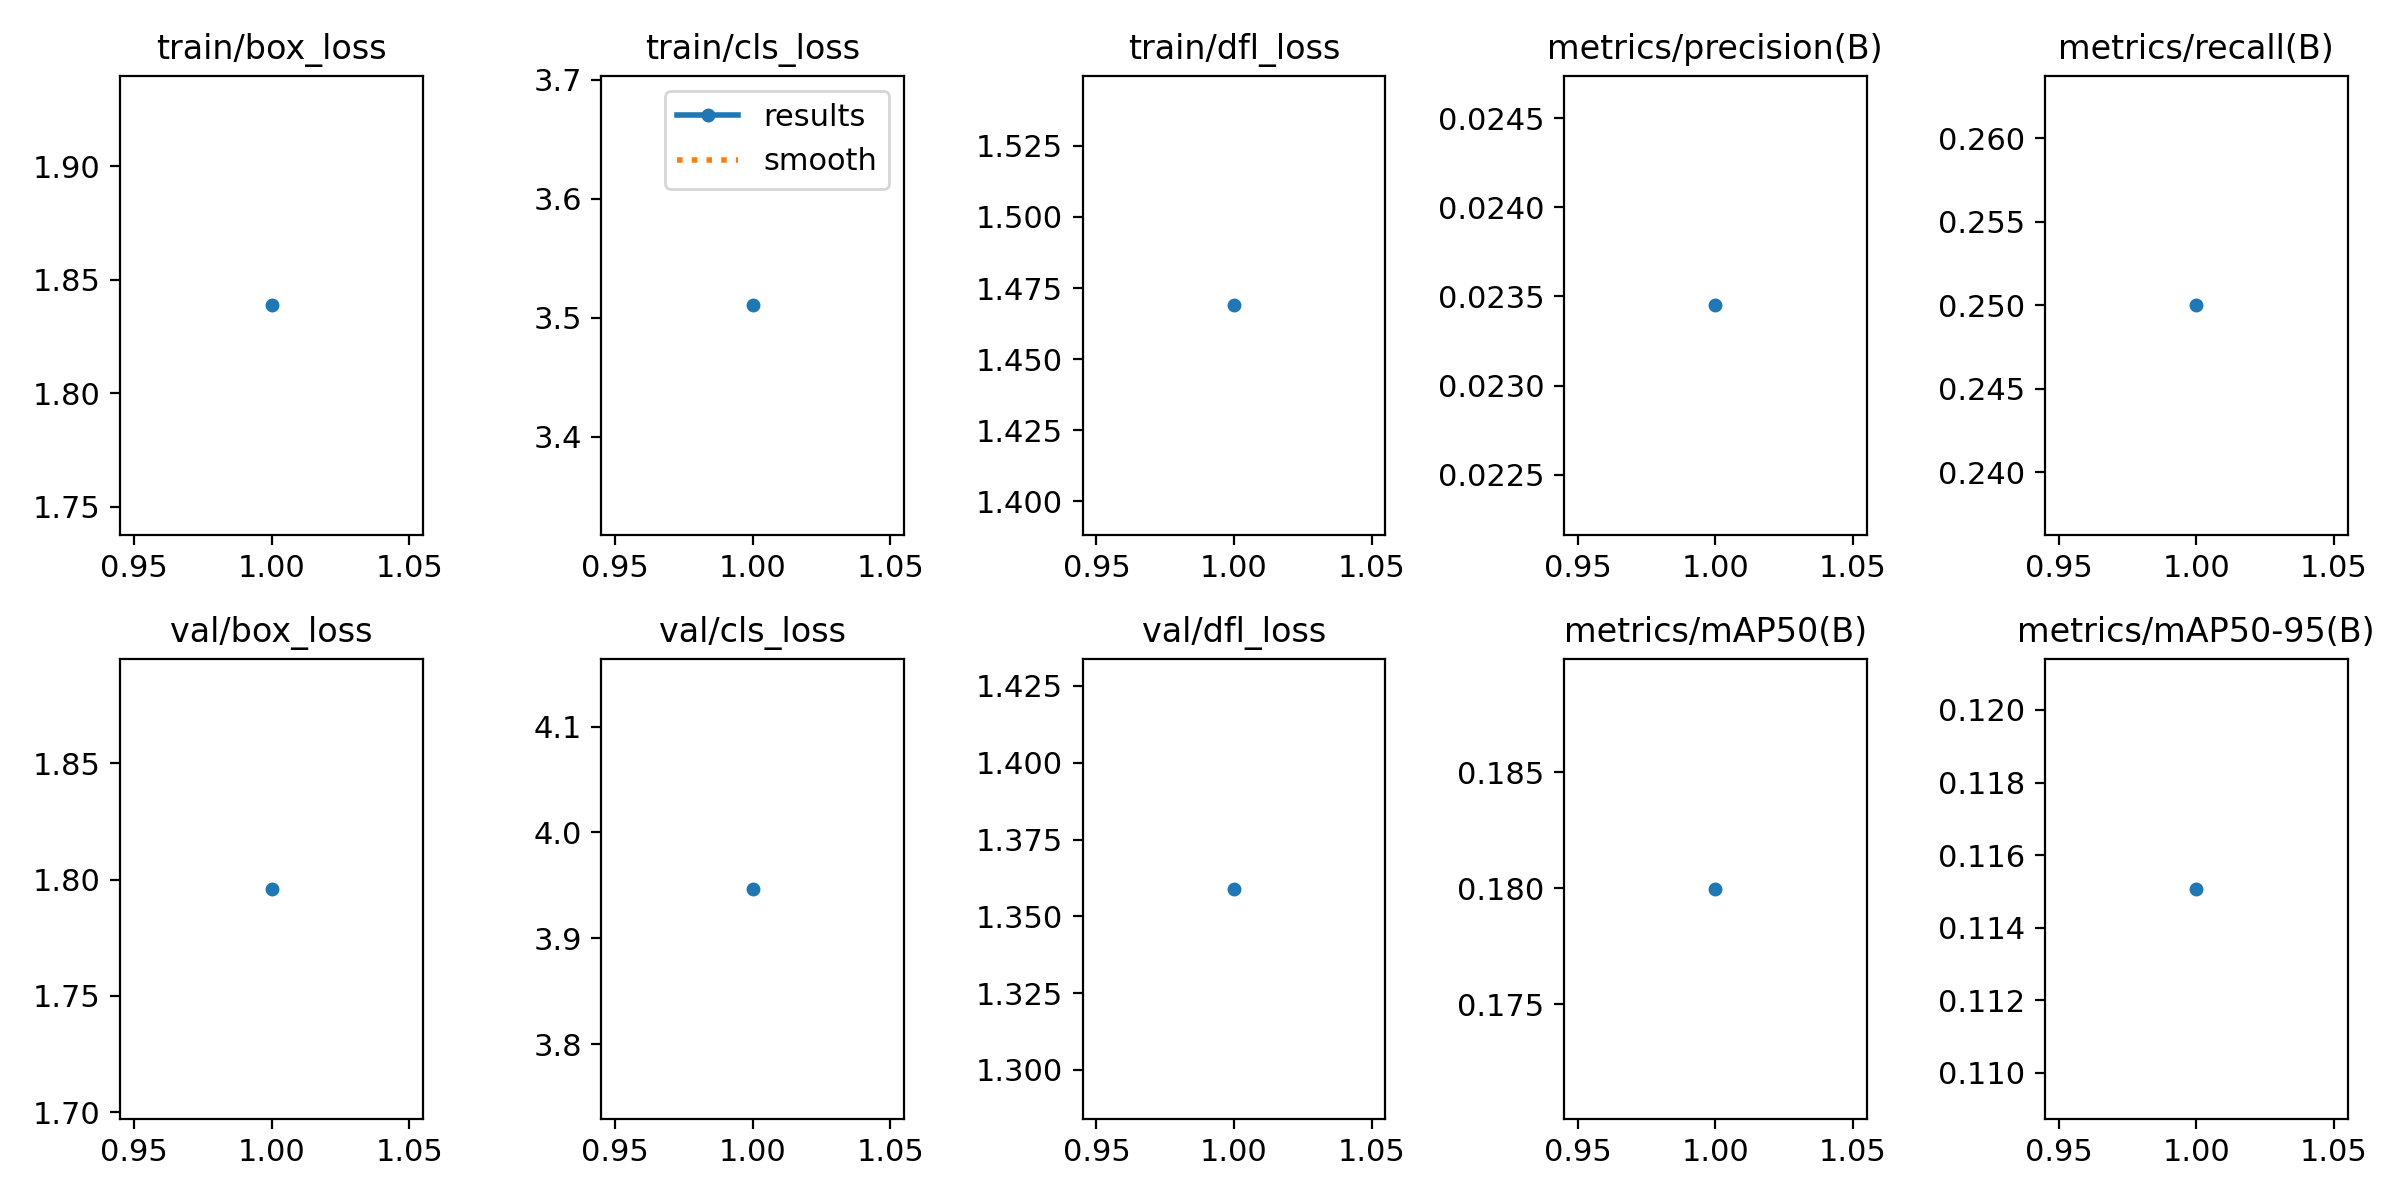

The table this chart was drawn from, first rows:
epoch, time, train/box_loss, train/cls_loss, train/dfl_loss, metrics/precision(B), metrics/recall(B), metrics/mAP50(B), metrics/mAP50-95(B), val/box_loss, val/cls_loss, val/dfl_loss, lr/pg0, lr/pg1, lr/pg2
1, 295.7, 1.839, 3.51, 1.469, 0.02345, 0.25, 0.18, 0.1151, 1.796, 3.947, 1.359, 0.0002044, 0.0002044, 0.0002044
